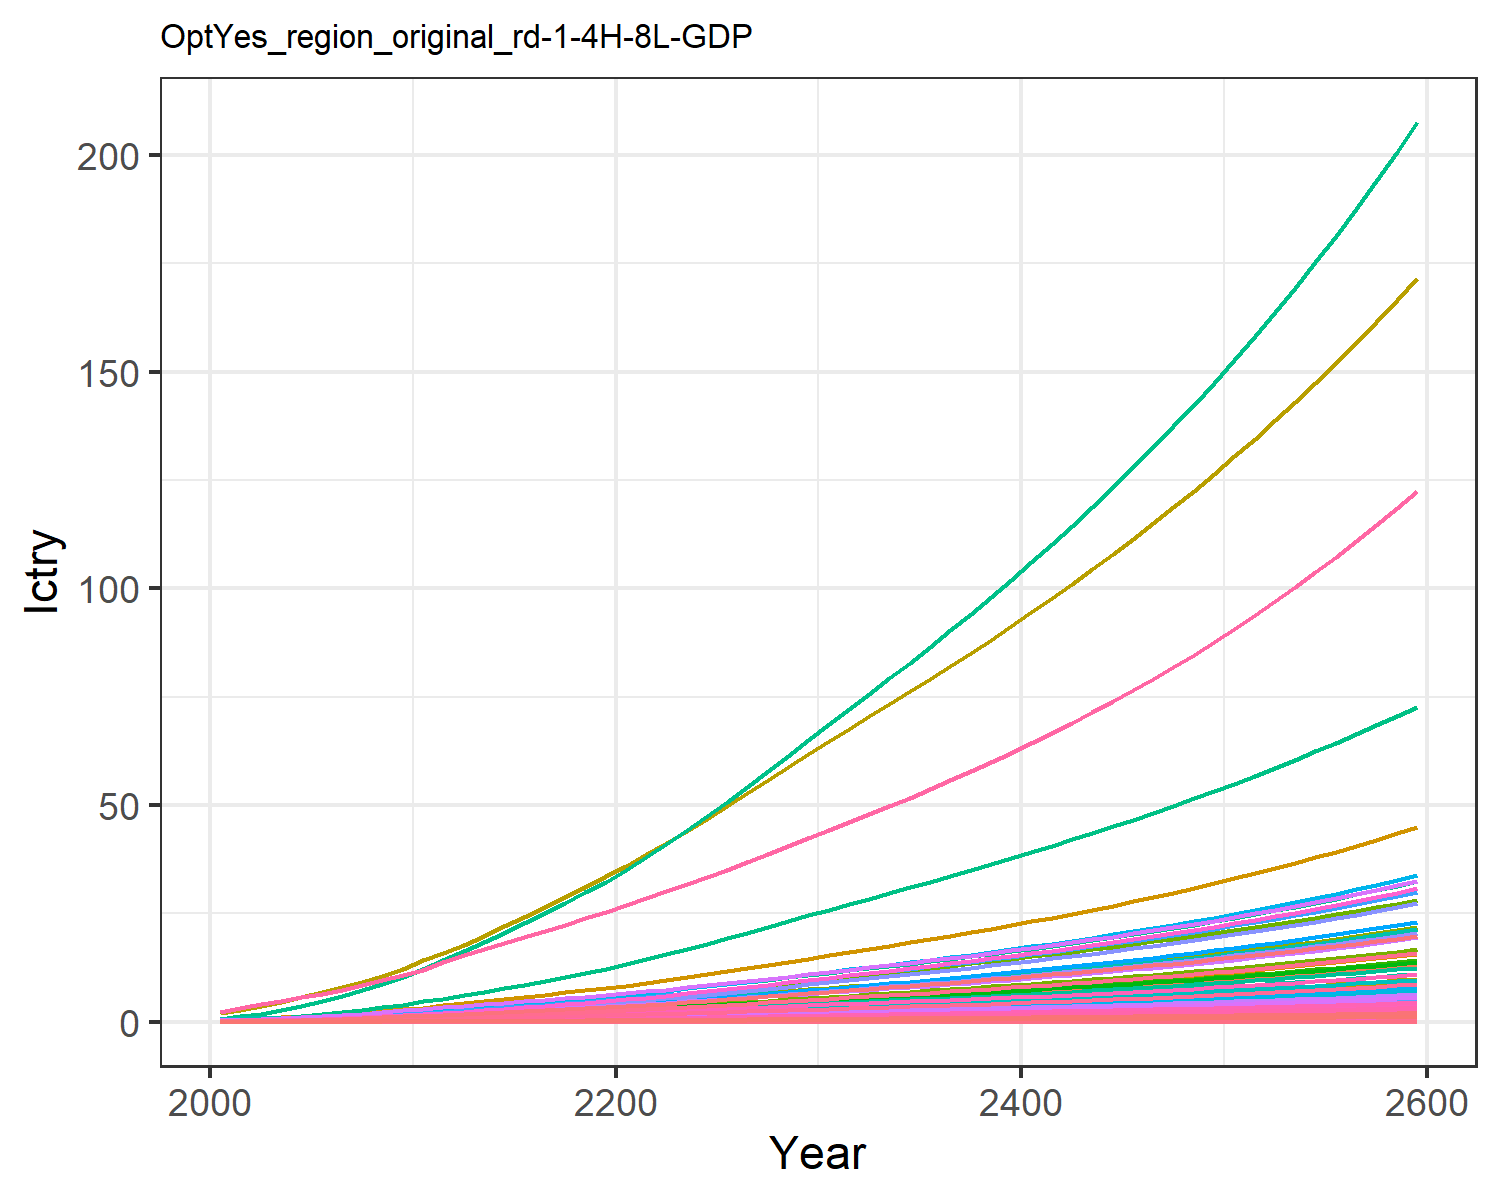

The data file committed next to this chart (first rows):
0.00453980657473139, 0.011897750621834072, 0.0019801954436944992, 0.09577037420395854, 0.09523292874156766, 0.0015171779602880257, 0.14093142316190188, 0.045355418917434574, 0.009200060779657276, 0.00048002840547409876, 0.05365796921146087, 0.0015181990390601295, 0.002138146239742674, 0.04082005285998421, 0.007915093892143038, 0.009788391061420381, 0.0012405073731613825, 0.002461836444612486, 0.009629315334038609, 0.0003286906817513218, 0.008690252275547592, 0.3359970787964497, 0.0005448110438130173, 0.0021606431507056774
0.008381, 0.02285, 0.003102, 0.154, 0.1499, 0.002379, 0.1991, 0.06488, 0.01441, 0.0009228, 0.07672, 0.002914, 0.004105, 0.07521, 0.01241, 0.01574, 0.00195, 0.00386, 0.01511, 0.0005166, 0.01368, 0.5284, 0.0008563, 0.00398
0.01325, 0.03846, 0.004206, 0.2228, 0.2097, 0.00323, 0.2523, 0.08132, 0.01954, 0.001554, 0.0961, 0.004902, 0.006905, 0.1186, 0.01683, 0.02276, 0.002725, 0.005238, 0.02051, 0.0007215, 0.01914, 0.7383, 0.001196, 0.006272
0.02039, 0.06427, 0.005589, 0.3083, 0.2796, 0.004298, 0.2902, 0.09445, 0.02597, 0.002599, 0.1115, 0.008186, 0.01153, 0.182, 0.02238, 0.0315, 0.003628, 0.006967, 0.02731, 0.0009604, 0.02552, 0.9832, 0.001592, 0.009625
0.02829, 0.09285, 0.007059, 0.3974, 0.3521, 0.005437, 0.3276, 0.1082, 0.03279, 0.003759, 0.1277, 0.01182, 0.01665, 0.2519, 0.02828, 0.0406, 0.00456, 0.008809, 0.03455, 0.001207, 0.03213, 1.236, 0.002, 0.01331
0.03714, 0.1243, 0.008637, 0.495, 0.4306, 0.006661, 0.3655, 0.1228, 0.04012, 0.005037, 0.1448, 0.01581, 0.02227, 0.3298, 0.03462, 0.05056, 0.005569, 0.01079, 0.04234, 0.001473, 0.0393, 1.51, 0.002442, 0.01743
0.04757, 0.163, 0.0103, 0.6074, 0.5161, 0.007954, 0.4055, 0.1382, 0.04785, 0.006611, 0.1629, 0.02072, 0.02919, 0.4213, 0.04131, 0.06203, 0.006666, 0.01288, 0.05058, 0.001763, 0.04711, 1.808, 0.002922, 0.02226
0.05964, 0.2092, 0.01207, 0.7352, 0.609, 0.009331, 0.4468, 0.1542, 0.05607, 0.008496, 0.1817, 0.02659, 0.03747, 0.5272, 0.04844, 0.07508, 0.007859, 0.0151, 0.05935, 0.002078, 0.0556, 2.131, 0.003444, 0.02785
0.07353, 0.264, 0.01395, 0.8807, 0.7102, 0.01079, 0.4889, 0.1709, 0.0648, 0.01073, 0.2012, 0.03355, 0.04729, 0.6487, 0.056, 0.08994, 0.009155, 0.01747, 0.06867, 0.00242, 0.06483, 2.483, 0.004011, 0.03426
0.08843, 0.3164, 0.01632, 1.013, 0.821, 0.01264, 0.5448, 0.1923, 0.07582, 0.01288, 0.2263, 0.04022, 0.05671, 0.7789, 0.06556, 0.1035, 0.01058, 0.02045, 0.08044, 0.002795, 0.07495, 2.869, 0.004633, 0.04114
0.1054, 0.3661, 0.01916, 1.122, 0.9358, 0.01485, 0.6103, 0.2167, 0.08903, 0.01493, 0.255, 0.04654, 0.06566, 0.9266, 0.077, 0.1146, 0.01205, 0.02402, 0.09452, 0.003183, 0.08543, 3.268, 0.005276, 0.04894
0.1197, 0.4182, 0.02267, 1.296, 1.094, 0.01759, 0.7009, 0.2503, 0.1054, 0.01707, 0.2944, 0.05318, 0.07506, 1.052, 0.09114, 0.1324, 0.01408, 0.02844, 0.1119, 0.003718, 0.09986, 3.818, 0.006164, 0.05556
0.1368, 0.4737, 0.02598, 1.435, 1.229, 0.02016, 0.7727, 0.2771, 0.1208, 0.01936, 0.3258, 0.06027, 0.08511, 1.201, 0.1045, 0.1465, 0.01581, 0.0326, 0.1283, 0.004176, 0.1122, 4.288, 0.006922, 0.06348
0.155, 0.531, 0.02941, 1.574, 1.366, 0.02283, 0.8435, 0.3039, 0.1368, 0.02173, 0.3573, 0.0676, 0.09552, 1.36, 0.1183, 0.1608, 0.01758, 0.03692, 0.1453, 0.004643, 0.1247, 4.768, 0.007697, 0.0719
0.174, 0.5895, 0.03297, 1.714, 1.506, 0.0256, 0.9146, 0.3309, 0.1533, 0.02416, 0.3891, 0.0751, 0.1062, 1.526, 0.1327, 0.1751, 0.01937, 0.04139, 0.1629, 0.005117, 0.1375, 5.254, 0.008483, 0.08068
0.1937, 0.6487, 0.03664, 1.853, 1.647, 0.02845, 0.9865, 0.3583, 0.1705, 0.02661, 0.4213, 0.0827, 0.117, 1.699, 0.1475, 0.1894, 0.02119, 0.04601, 0.1811, 0.005598, 0.1504, 5.747, 0.00928, 0.08984
0.2142, 0.7079, 0.04043, 1.993, 1.79, 0.0314, 1.06, 0.3862, 0.1881, 0.02908, 0.4542, 0.09033, 0.1279, 1.88, 0.1627, 0.2038, 0.02304, 0.05077, 0.1998, 0.006086, 0.1634, 6.247, 0.01009, 0.09944
0.2353, 0.7669, 0.04432, 2.134, 1.934, 0.03442, 1.134, 0.4147, 0.2063, 0.03154, 0.4877, 0.09794, 0.1387, 2.065, 0.1784, 0.2182, 0.0249, 0.05566, 0.219, 0.006579, 0.1766, 6.752, 0.01091, 0.1093
0.2567, 0.8257, 0.04831, 2.274, 2.08, 0.03751, 1.21, 0.4438, 0.2249, 0.03399, 0.5219, 0.1055, 0.1495, 2.253, 0.1945, 0.2325, 0.02678, 0.06067, 0.2387, 0.007077, 0.1899, 7.261, 0.01173, 0.1193
0.2784, 0.884, 0.05238, 2.414, 2.226, 0.04067, 1.288, 0.4734, 0.2439, 0.03642, 0.5568, 0.1131, 0.1603, 2.444, 0.2109, 0.2469, 0.02868, 0.06579, 0.2588, 0.007578, 0.2033, 7.774, 0.01256, 0.1294
0.3018, 0.9466, 0.05664, 2.566, 2.384, 0.04397, 1.368, 0.504, 0.2638, 0.03905, 0.5929, 0.1212, 0.1719, 2.649, 0.2281, 0.2625, 0.03072, 0.07114, 0.2798, 0.008118, 0.2177, 8.327, 0.01346, 0.1404
0.3276, 1.016, 0.06112, 2.737, 2.558, 0.04745, 1.449, 0.5358, 0.2847, 0.04194, 0.6302, 0.1301, 0.1847, 2.876, 0.2461, 0.2801, 0.03297, 0.07676, 0.3019, 0.008714, 0.2336, 8.936, 0.01444, 0.1525
0.3544, 1.094, 0.06573, 2.915, 2.739, 0.05103, 1.533, 0.5684, 0.3063, 0.04523, 0.6686, 0.1403, 0.1992, 3.112, 0.2648, 0.2983, 0.03531, 0.08256, 0.3247, 0.009334, 0.2501, 9.57, 0.01547, 0.1651
0.3822, 1.177, 0.07047, 3.099, 2.926, 0.05471, 1.619, 0.6019, 0.3285, 0.04868, 0.708, 0.151, 0.2145, 3.356, 0.2839, 0.3172, 0.03774, 0.08852, 0.3481, 0.009975, 0.2672, 10.23, 0.01653, 0.1781
0.4108, 1.262, 0.07532, 3.287, 3.119, 0.05848, 1.707, 0.6362, 0.3512, 0.05227, 0.7485, 0.162, 0.2303, 3.606, 0.3035, 0.3365, 0.04023, 0.09462, 0.372, 0.01063, 0.2848, 10.9, 0.01763, 0.1915
0.4409, 1.351, 0.08036, 3.487, 3.322, 0.0624, 1.799, 0.6724, 0.3747, 0.05601, 0.791, 0.1736, 0.2468, 3.871, 0.3238, 0.357, 0.04285, 0.101, 0.3969, 0.01133, 0.3033, 11.61, 0.01878, 0.2056
0.4715, 1.441, 0.0855, 3.689, 3.528, 0.06639, 1.893, 0.7092, 0.3988, 0.05983, 0.8344, 0.1853, 0.2637, 4.138, 0.3445, 0.3777, 0.04552, 0.1074, 0.4223, 0.01203, 0.3222, 12.33, 0.01995, 0.2199
0.5025, 1.534, 0.09073, 3.894, 3.738, 0.07046, 1.989, 0.7469, 0.4232, 0.06373, 0.8787, 0.1973, 0.281, 4.41, 0.3657, 0.3988, 0.04824, 0.114, 0.4482, 0.01275, 0.3414, 13.07, 0.02114, 0.2344
0.5341, 1.628, 0.09607, 4.102, 3.953, 0.07461, 2.086, 0.7854, 0.4483, 0.06771, 0.924, 0.2096, 0.2985, 4.685, 0.3873, 0.4202, 0.05102, 0.1207, 0.4746, 0.01349, 0.361, 13.82, 0.02235, 0.2492
0.5662, 1.723, 0.1015, 4.315, 4.172, 0.07886, 2.186, 0.8248, 0.4738, 0.07176, 0.9704, 0.2221, 0.3164, 4.966, 0.4093, 0.4421, 0.05385, 0.1276, 0.5016, 0.01424, 0.381, 14.58, 0.0236, 0.2643
0.5979, 1.818, 0.1069, 4.525, 4.388, 0.08305, 2.284, 0.8635, 0.499, 0.07577, 1.016, 0.2344, 0.3342, 5.242, 0.4311, 0.4636, 0.05664, 0.1344, 0.5282, 0.01498, 0.4007, 15.34, 0.02482, 0.2791
0.6289, 1.91, 0.1121, 4.73, 4.597, 0.08713, 2.378, 0.9007, 0.5236, 0.07969, 1.06, 0.2464, 0.3515, 5.512, 0.4523, 0.4847, 0.05935, 0.141, 0.5542, 0.01569, 0.4198, 16.07, 0.02601, 0.2936
0.6601, 2.002, 0.1174, 4.937, 4.807, 0.09124, 2.472, 0.9382, 0.5483, 0.08363, 1.104, 0.2584, 0.3688, 5.783, 0.4736, 0.506, 0.06206, 0.1476, 0.5803, 0.01641, 0.439, 16.8, 0.0272, 0.3082
0.6915, 2.095, 0.1227, 5.146, 5.019, 0.09539, 2.567, 0.9761, 0.5733, 0.0876, 1.148, 0.2706, 0.3864, 6.056, 0.4952, 0.5275, 0.0648, 0.1544, 0.6067, 0.01713, 0.4584, 17.54, 0.0284, 0.3229
0.7234, 2.189, 0.1281, 5.359, 5.234, 0.09961, 2.664, 1.015, 0.5987, 0.09162, 1.194, 0.2829, 0.4042, 6.332, 0.5171, 0.5494, 0.06759, 0.1612, 0.6335, 0.01787, 0.4781, 18.3, 0.02962, 0.3378
0.7557, 2.284, 0.1336, 5.576, 5.454, 0.1039, 2.764, 1.054, 0.6245, 0.09571, 1.24, 0.2954, 0.4222, 6.613, 0.5394, 0.5718, 0.07043, 0.1681, 0.6608, 0.01862, 0.4981, 19.06, 0.03087, 0.3529
0.7886, 2.381, 0.1393, 5.798, 5.678, 0.1083, 2.865, 1.095, 0.6508, 0.09987, 1.288, 0.3081, 0.4406, 6.898, 0.5621, 0.5946, 0.07333, 0.1752, 0.6886, 0.01939, 0.5186, 19.84, 0.03214, 0.3683
0.8221, 2.48, 0.145, 6.025, 5.907, 0.1127, 2.968, 1.136, 0.6777, 0.1041, 1.336, 0.3211, 0.4592, 7.187, 0.5853, 0.6179, 0.07629, 0.1825, 0.717, 0.02017, 0.5395, 20.64, 0.03343, 0.384
0.8562, 2.58, 0.1508, 6.256, 6.141, 0.1173, 3.074, 1.178, 0.7051, 0.1084, 1.386, 0.3342, 0.4783, 7.483, 0.6091, 0.6418, 0.07932, 0.1898, 0.746, 0.02097, 0.5609, 21.46, 0.03476, 0.4
0.8911, 2.682, 0.1568, 6.494, 6.381, 0.122, 3.183, 1.222, 0.7332, 0.1128, 1.437, 0.3477, 0.4978, 7.783, 0.6333, 0.6662, 0.08242, 0.1974, 0.7757, 0.02179, 0.5828, 22.3, 0.03612, 0.4163
0.9267, 2.787, 0.1629, 6.737, 6.626, 0.1267, 3.295, 1.266, 0.7619, 0.1173, 1.49, 0.3614, 0.5176, 8.091, 0.6581, 0.6913, 0.08559, 0.2051, 0.8061, 0.02263, 0.6053, 23.15, 0.03751, 0.4329
0.9631, 2.893, 0.1692, 6.987, 6.878, 0.1316, 3.409, 1.312, 0.7914, 0.1219, 1.543, 0.3754, 0.5379, 8.404, 0.6835, 0.717, 0.08885, 0.2131, 0.8372, 0.02349, 0.6283, 24.03, 0.03894, 0.4499
1, 3.002, 0.1756, 7.243, 7.136, 0.1367, 3.527, 1.36, 0.8216, 0.1266, 1.599, 0.3898, 0.5587, 8.725, 0.7096, 0.7434, 0.09219, 0.2212, 0.8691, 0.02438, 0.6519, 24.93, 0.0404, 0.4673
1.038, 3.113, 0.1822, 7.507, 7.401, 0.1418, 3.647, 1.408, 0.8525, 0.1315, 1.656, 0.4044, 0.58, 9.053, 0.7363, 0.7705, 0.09562, 0.2295, 0.9019, 0.02528, 0.6762, 25.86, 0.04191, 0.4852
1.077, 3.227, 0.1889, 7.777, 7.674, 0.1471, 3.771, 1.458, 0.8843, 0.1364, 1.714, 0.4195, 0.6018, 9.389, 0.7638, 0.7984, 0.09915, 0.2381, 0.9355, 0.02622, 0.7011, 26.81, 0.04345, 0.5034
1.118, 3.344, 0.1959, 8.055, 7.954, 0.1525, 3.899, 1.509, 0.917, 0.1415, 1.775, 0.4349, 0.6242, 9.733, 0.792, 0.827, 0.1028, 0.2468, 0.97, 0.02717, 0.7267, 27.78, 0.04504, 0.5222
1.159, 3.463, 0.203, 8.341, 8.241, 0.1581, 4.03, 1.562, 0.9505, 0.1467, 1.837, 0.4506, 0.6471, 10.09, 0.821, 0.8565, 0.1065, 0.2559, 1.005, 0.02816, 0.753, 28.79, 0.04667, 0.5414
1.201, 3.586, 0.2103, 8.635, 8.537, 0.1638, 4.165, 1.617, 0.985, 0.152, 1.901, 0.4669, 0.6707, 10.45, 0.8508, 0.8868, 0.1103, 0.2651, 1.042, 0.02917, 0.7801, 29.82, 0.04835, 0.5611
1.244, 3.711, 0.2179, 8.938, 8.842, 0.1697, 4.304, 1.673, 1.021, 0.1575, 1.967, 0.4835, 0.6949, 10.82, 0.8814, 0.918, 0.1143, 0.2747, 1.079, 0.03022, 0.8079, 30.88, 0.05008, 0.5813
1.289, 3.84, 0.2256, 9.249, 9.156, 0.1758, 4.447, 1.73, 1.057, 0.1631, 2.035, 0.5006, 0.7198, 11.2, 0.9129, 0.9501, 0.1183, 0.2845, 1.118, 0.03129, 0.8366, 31.98, 0.05186, 0.6022
1.334, 3.973, 0.2336, 9.57, 9.479, 0.1821, 4.594, 1.79, 1.095, 0.1689, 2.105, 0.5182, 0.7454, 11.59, 0.9454, 0.9832, 0.1225, 0.2946, 1.158, 0.0324, 0.8662, 33.1, 0.05369, 0.6236
1.381, 4.109, 0.2418, 9.901, 9.812, 0.1885, 4.745, 1.851, 1.133, 0.1749, 2.177, 0.5362, 0.7717, 11.99, 0.9788, 1.017, 0.1268, 0.305, 1.199, 0.03354, 0.8966, 34.26, 0.05558, 0.6456
1.43, 4.249, 0.2503, 10.24, 10.15, 0.1951, 4.901, 1.915, 1.173, 0.181, 2.251, 0.5548, 0.7987, 12.41, 1.013, 1.052, 0.1313, 0.3158, 1.241, 0.03471, 0.928, 35.46, 0.05753, 0.6682
1.48, 4.393, 0.259, 10.59, 10.51, 0.2019, 5.061, 1.98, 1.214, 0.1873, 2.328, 0.5739, 0.8266, 12.83, 1.049, 1.089, 0.1358, 0.3268, 1.284, 0.03592, 0.9603, 36.69, 0.05954, 0.6915
1.531, 4.541, 0.268, 10.96, 10.87, 0.209, 5.227, 2.047, 1.257, 0.1938, 2.407, 0.5936, 0.8553, 13.27, 1.085, 1.126, 0.1406, 0.3382, 1.329, 0.03717, 0.9937, 37.96, 0.06161, 0.7155
1.584, 4.693, 0.2772, 11.33, 11.25, 0.2162, 5.397, 2.117, 1.3, 0.2005, 2.488, 0.6138, 0.8849, 13.72, 1.123, 1.165, 0.1454, 0.35, 1.375, 0.03846, 1.028, 39.27, 0.06374, 0.7402
1.638, 4.85, 0.2868, 11.71, 11.64, 0.2237, 5.573, 2.189, 1.345, 0.2074, 2.572, 0.6347, 0.9153, 14.18, 1.162, 1.204, 0.1505, 0.3621, 1.423, 0.03979, 1.064, 40.62, 0.06594, 0.7657
1.694, 5.011, 0.2966, 12.11, 12.04, 0.2315, 5.754, 2.262, 1.392, 0.2145, 2.659, 0.6561, 0.9467, 14.66, 1.202, 1.245, 0.1556, 0.3746, 1.472, 0.04116, 1.1, 42.01, 0.06821, 0.7919
1.752, 5.177, 0.3068, 12.52, 12.45, 0.2394, 5.94, 2.339, 1.44, 0.2218, 2.749, 0.6783, 0.9791, 15.15, 1.243, 1.288, 0.161, 0.3875, 1.522, 0.04257, 1.138, 43.45, 0.07056, 0.8189
1.811, 5.348, 0.3173, 12.94, 12.88, 0.2476, 6.133, 2.418, 1.489, 0.2294, 2.841, 0.7011, 1.012, 15.66, 1.286, 1.331, 0.1665, 0.4008, 1.575, 0.04403, 1.177, 44.94, 0.07298, 0.8468
